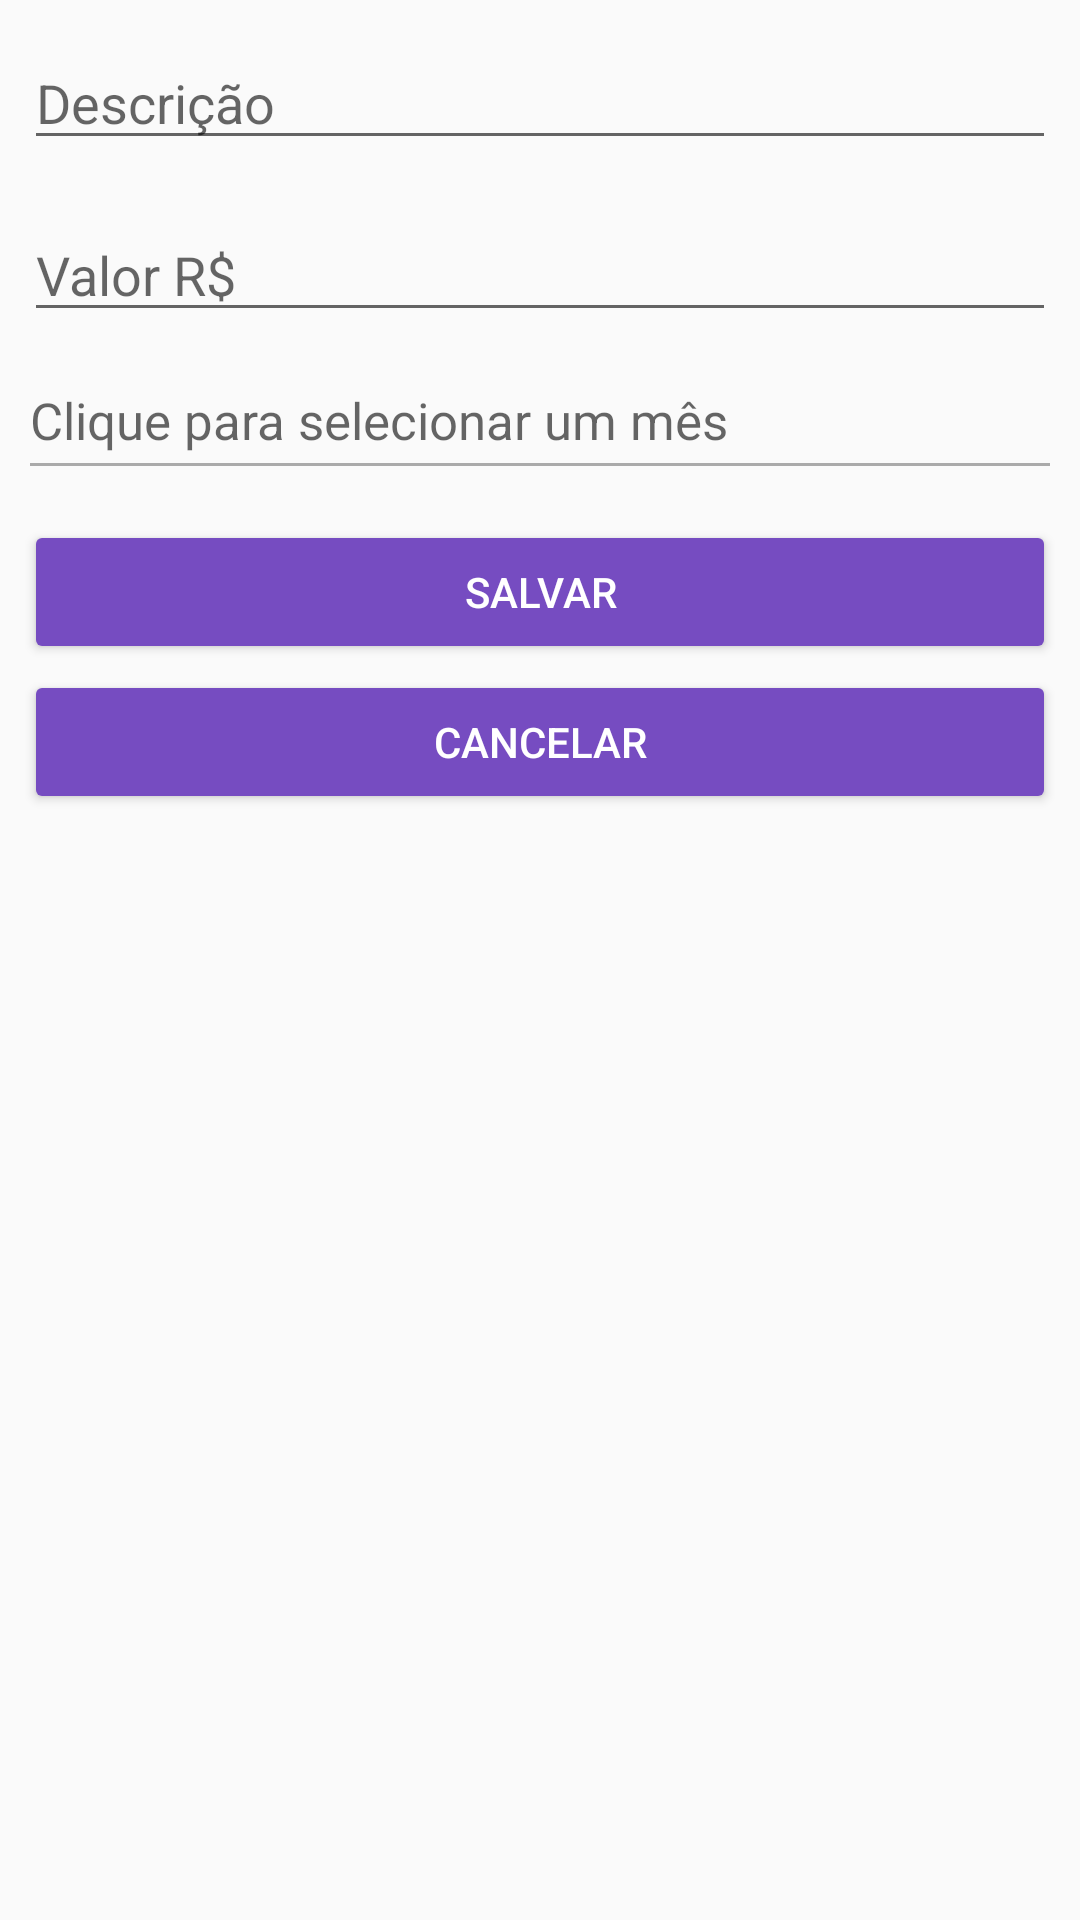

Produce the Android XML layout that renders to this screen, including the resource entries it uses.
<!-- AndroidManifest.xml: application theme AppTheme -->
<!-- res/layout/fragment_insert_debt.xml -->
<?xml version="1.0" encoding="utf-8"?>
<androidx.constraintlayout.widget.ConstraintLayout xmlns:android="http://schemas.android.com/apk/res/android"
    xmlns:app="http://schemas.android.com/apk/res-auto"
    android:layout_width="match_parent"
    android:layout_height="match_parent"
    android:focusableInTouchMode="true">

    <ScrollView
        android:layout_width="match_parent"
        android:layout_height="match_parent"
        app:layout_constraintTop_toBottomOf="parent">

        <androidx.constraintlayout.widget.ConstraintLayout
            android:layout_width="match_parent"
            android:layout_height="wrap_content">

            <EditText
                android:id="@+id/inputAddDebtDescription"
                android:layout_width="match_parent"
                android:layout_height="wrap_content"
                android:layout_marginStart="8dp"
                android:layout_marginLeft="8dp"
                android:layout_marginTop="12dp"
                android:layout_marginEnd="8dp"
                android:layout_marginRight="8dp"
                android:hint="@string/manage_debt_description_hint"
                android:inputType="text"
                android:maxLines="1"
                app:layout_constraintEnd_toEndOf="parent"
                app:layout_constraintStart_toStartOf="parent"
                app:layout_constraintTop_toTopOf="parent"/>

            <EditText
                android:id="@+id/inputAddDebtValue"
                android:layout_width="match_parent"
                android:layout_height="wrap_content"
                android:layout_marginStart="8dp"
                android:layout_marginLeft="8dp"
                android:layout_marginTop="16dp"
                android:layout_marginEnd="8dp"
                android:layout_marginRight="8dp"
                android:hint="@string/menage_debt_value_hint"
                android:inputType="number"
                android:maxLength="14"
                app:layout_constraintEnd_toEndOf="parent"
                app:layout_constraintStart_toStartOf="parent"
                app:layout_constraintTop_toBottomOf="@+id/inputAddDebtDescription"/>

            <TextView
                android:id="@+id/inputAddDebtMonth"
                android:layout_width="match_parent"
                android:layout_height="wrap_content"
                android:layout_marginStart="10dp"
                android:layout_marginLeft="10dp"
                android:layout_marginTop="18dp"
                android:layout_marginEnd="8dp"
                android:layout_marginRight="8dp"
                android:hint="@string/menage_debt_month_hint"
                android:textSize="17sp"
                app:layout_constraintEnd_toEndOf="parent"
                app:layout_constraintStart_toStartOf="parent"
                app:layout_constraintTop_toBottomOf="@+id/inputAddDebtValue" />

            <View
                android:id="@+id/inputMonthLine"
                android:layout_width="match_parent"
                android:layout_height="1dp"
                android:layout_marginTop="3dp"
                android:layout_marginStart="10dp"
                android:layout_marginLeft="10dp"
                android:layout_marginEnd="10dp"
                android:layout_marginRight="10dp"
                android:background="@android:color/darker_gray"
                app:layout_constraintTop_toBottomOf="@id/inputAddDebtMonth"/>

            <Button
                android:id="@+id/buttonAddSaveDebt"
                android:layout_width="match_parent"
                android:layout_height="wrap_content"
                android:layout_marginStart="8dp"
                android:layout_marginLeft="8dp"
                android:layout_marginTop="18dp"
                android:layout_marginEnd="8dp"
                android:layout_marginRight="8dp"
                android:text="@string/menage_debt_button_save"
                style="@style/AppButtonTheme"
                app:layout_constraintEnd_toEndOf="parent"
                app:layout_constraintStart_toStartOf="parent"
                app:layout_constraintTop_toBottomOf="@id/inputMonthLine" />

            <Button
                android:id="@+id/buttonAddCancelDebt"
                android:layout_width="match_parent"
                android:layout_height="wrap_content"
                android:layout_marginStart="8dp"
                android:layout_marginLeft="8dp"
                android:layout_marginTop="2dp"
                android:layout_marginEnd="8dp"
                android:layout_marginRight="8dp"
                android:text="@string/menage_debt_button_cancel"
                style="@style/AppButtonTheme"
                app:layout_constraintEnd_toEndOf="parent"
                app:layout_constraintStart_toStartOf="parent"
                app:layout_constraintTop_toBottomOf="@id/buttonAddSaveDebt" />

        </androidx.constraintlayout.widget.ConstraintLayout>

    </ScrollView>

</androidx.constraintlayout.widget.ConstraintLayout>
<!-- resources referenced by this layout -->
<resources>
  <string name="manage_debt_description_hint">Descrição</string>
  <string name="menage_debt_button_cancel">Cancelar</string>
  <string name="menage_debt_button_save">Salvar</string>
  <string name="menage_debt_month_hint">Clique para selecionar um mês</string>
  <string name="menage_debt_value_hint">Valor R$</string>
  <style name="AppButtonTheme" parent="TextAppearance.AppCompat.Widget.Button">
          <item name="android:textColor">@android:color/white</item>
          <item name="backgroundTint">@color/colorPrimary</item>
      </style>
  <style name="AppTheme" parent="Theme.AppCompat.Light.DarkActionBar">
          
          <item name="colorPrimary">@color/colorPrimary</item>
          <item name="colorPrimaryDark">@color/colorPrimaryDark</item>
          <item name="colorAccent">@color/colorAccent</item>
      </style>
  <color name="colorPrimary">#764CC1</color>
  <color name="colorPrimaryDark">#6938C3</color>
  <color name="colorAccent">#764CC1</color>
</resources>
